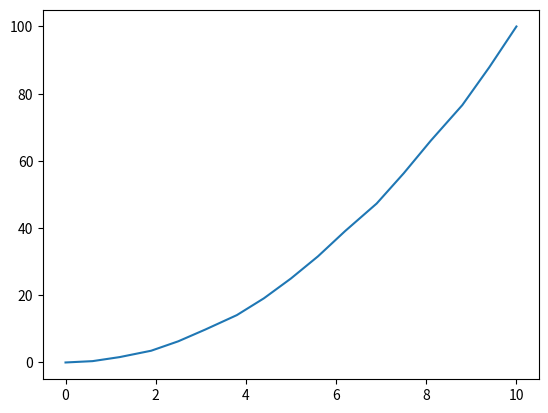

This chart was generated by the following Python code:
import matplotlib.pyplot as plt
xs = "0.0 0.6 1.2 1.9 2.5 3.1 3.8 4.4 5.0 5.6 6.2 6.9 7.5 8.1 8.8 9.4 10.0"
xs = [float(x) for x in xs.split(' ')]

ys = "0.0 0.4 1.6 3.5 6.3 9.8 14.1 19.1 25.0 31.6 39.1 47.3 56.3 66.0 76.6 87.9 100.0"
ys = [float(y) for y in ys.split(' ')]
plt.plot(xs, ys)
plt.show()
